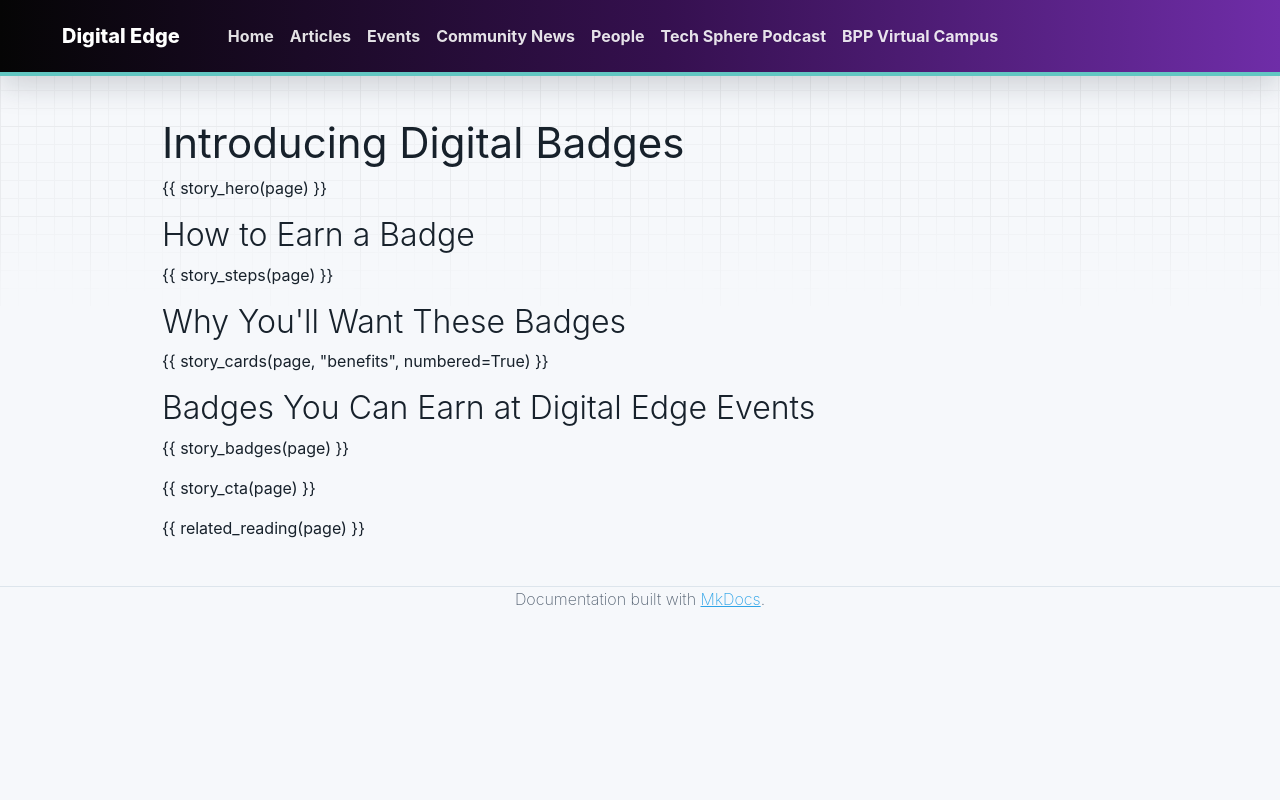

repository: bpp-sot/Digital-Edge · page: community-news/digital-badges/index.html · generator: mkdocs

---
title: "Introducing Digital Badges"
heading: "Introducing Digital Badges"
card_title: "Introducing Digital Badges"
description: "Verified digital badges that recognise the skills you build along the way, earned through assessments and by taking part in Digital Edge events."
news_label: "Announcement"
date: 2026-04-01
date_display: "April 2026"
render_macros: true
kicker: "New for learners"
lede: "These badges recognise the skills you build along the way, not just at the end. Each badge is a verified achievement, earned through an assessment or by taking part in an event."
image: "../../assets/community-news/digital-badge-panel.png"
image_alt: "The BPP School of Technology Digital Edge Panel badge"
image_fit: "badge"
steps:
  - title: "Look for the badge sign"
    text: "Modules linked to a digital badge are marked with the digital badge sign. Not every module awards a badge."
  - title: "Complete your assessment on time"
    text: "Follow your tutor's directions and submit on time to gain the badge."
  - title: "Take part in Digital Edge events"
    text: "Panels, debates and conferences each have a badge of their own."
benefits:
  - title: "Show what you can do"
    text: "Clear proof of practical, job-ready skills."
  - title: "Celebrate progress"
    text: "Earn recognition as you go, not just at completion."
  - title: "Boost employability"
    text: "Easy for employers to spot and trust."
  - title: "Stand out online"
    text: "Share your success on LinkedIn and beyond."
  - title: "Build your profile"
    text: "Create a skills portfolio you can be proud of."
badges:
  - name: "Digital Edge Panel"
    image: "../../assets/community-news/digital-badge-panel.png"
    text: "Take part in a panel discussion and earn these skills."
    skills:
      - "Clear and professional verbal communication"
      - "Active listening and thoughtful responses"
      - "Confidence in sharing views with a live audience"
      - "Critical thinking and informed discussion"
      - "Collaboration with panellists and facilitators"
      - "Professional confidence and self-awareness"
      - "Problem-solving and responding to questions"
      - "Adaptability, professionalism and workplace discussion skills"
  - name: "Digital Edge Debates"
    image: "../../assets/community-news/digital-badge-debates.png"
    text: "Take part in a debate and earn these skills."
    skills:
      - "Effective verbal communication"
      - "Active listening and responding to others"
      - "Confidence in expressing ideas and opinions"
      - "Critical thinking and reasoning"
      - "Teamwork and respectful discussion"
      - "Professional confidence and self-awareness"
      - "Problem-solving"
      - "Adaptability, professionalism and workplace discussion skills"
  - name: "Conferences"
    image: "../../assets/community-news/digital-badge-conferences.png"
    text: "Take part in a conference and present your research work to earn these skills."
    skills:
      - "Clear, professional verbal communication"
      - "Presenting complex information clearly to an audience"
      - "Confidence in public speaking and knowledge sharing"
      - "Research analysis and critical thinking"
      - "Responding to questions and professional discussion"
      - "Professional confidence and self-awareness"
      - "Problem-solving and evidence-based thinking"
      - "Adaptability, professionalism and workplace presentation skills"
cta:
  kicker: "Keep an eye out"
  title: "Your next badge could be closer than you think"
  text: "Panels, debates and conferences all come up on the Digital Edge events calendar."
  links:
    - label: "See upcoming events"
      href: "../../events/"
related_heading: "More Community News"
related:
  - href: "../digital-edge-live-london-2026/"
    tag: "Event"
    title: "Digital Edge Live, London 2026"
    description: "Workshops, AI tech demos and an expert talk on the UK's AI Superpower Plan."
  - href: "../../articles/digital-edge-debate-is-your-data-for-sale/"
    tag: "Debate"
    title: "Digital Edge Debates: Is Your Data for Sale?"
    description: "See what a Digital Edge debate looks like."
  - href: "../women-and-tech-podcast-launch/"
    tag: "Podcast"
    title: "Launch of our Women + Tech Podcast"
    description: "A community-driven series for everyone who cares about women and tech."
---

# Introducing Digital Badges

{{ story_hero(page) }}

## How to Earn a Badge

{{ story_steps(page) }}

## Why You'll Want These Badges

{{ story_cards(page, "benefits", numbered=True) }}

## Badges You Can Earn at Digital Edge Events

{{ story_badges(page) }}

{{ story_cta(page) }}

{{ related_reading(page) }}
